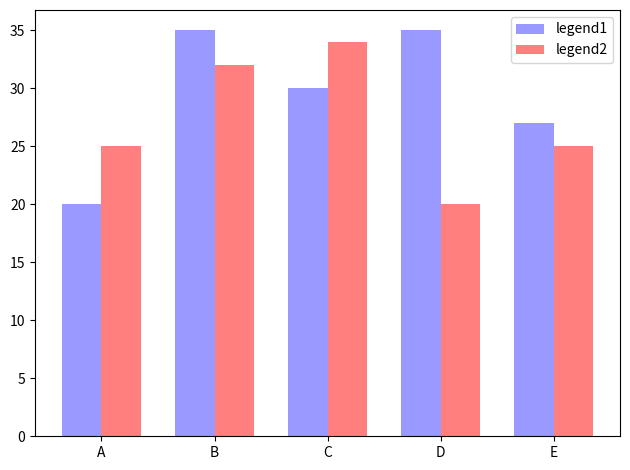

Source code (Python):
import numpy as np
import pandas as pd
import matplotlib.pyplot as plt
from matplotlib.ticker import MultipleLocator
from mpl_toolkits.mplot3d import Axes3D
# TODO 柱形图
# 属性设置同点图、线图中。

plt.figure(3)
x_index = np.arange(5)  # 柱的索引
x_data = ('A', 'B', 'C', 'D', 'E')
y1_data = (20, 35, 30, 35, 27)
y2_data = (25, 32, 34, 20, 25)
bar_width = 0.35  # 定义一个数字代表每个独立柱的宽度

rects1 = plt.bar(x_index, y1_data, width=bar_width, alpha=0.4, color='b', label='legend1')  # 参数：左偏移、高度、柱宽、透明度、颜色、图例
rects2 = plt.bar(x_index + bar_width, y2_data, width=bar_width, alpha=0.5, color='r',
                 label='legend2')  # 参数：左偏移、高度、柱宽、透明度、颜色、图例
# 关于左偏移，不用关心每根柱的中心不中心，因为只要把刻度线设置在柱的中间就可以了
plt.xticks(x_index + bar_width / 2, x_data)  # x轴刻度线
plt.legend()  # 显示图例
plt.tight_layout()  # 自动控制图像外部边缘，此方法不能够很好的控制图像间的间隔
plt.show()